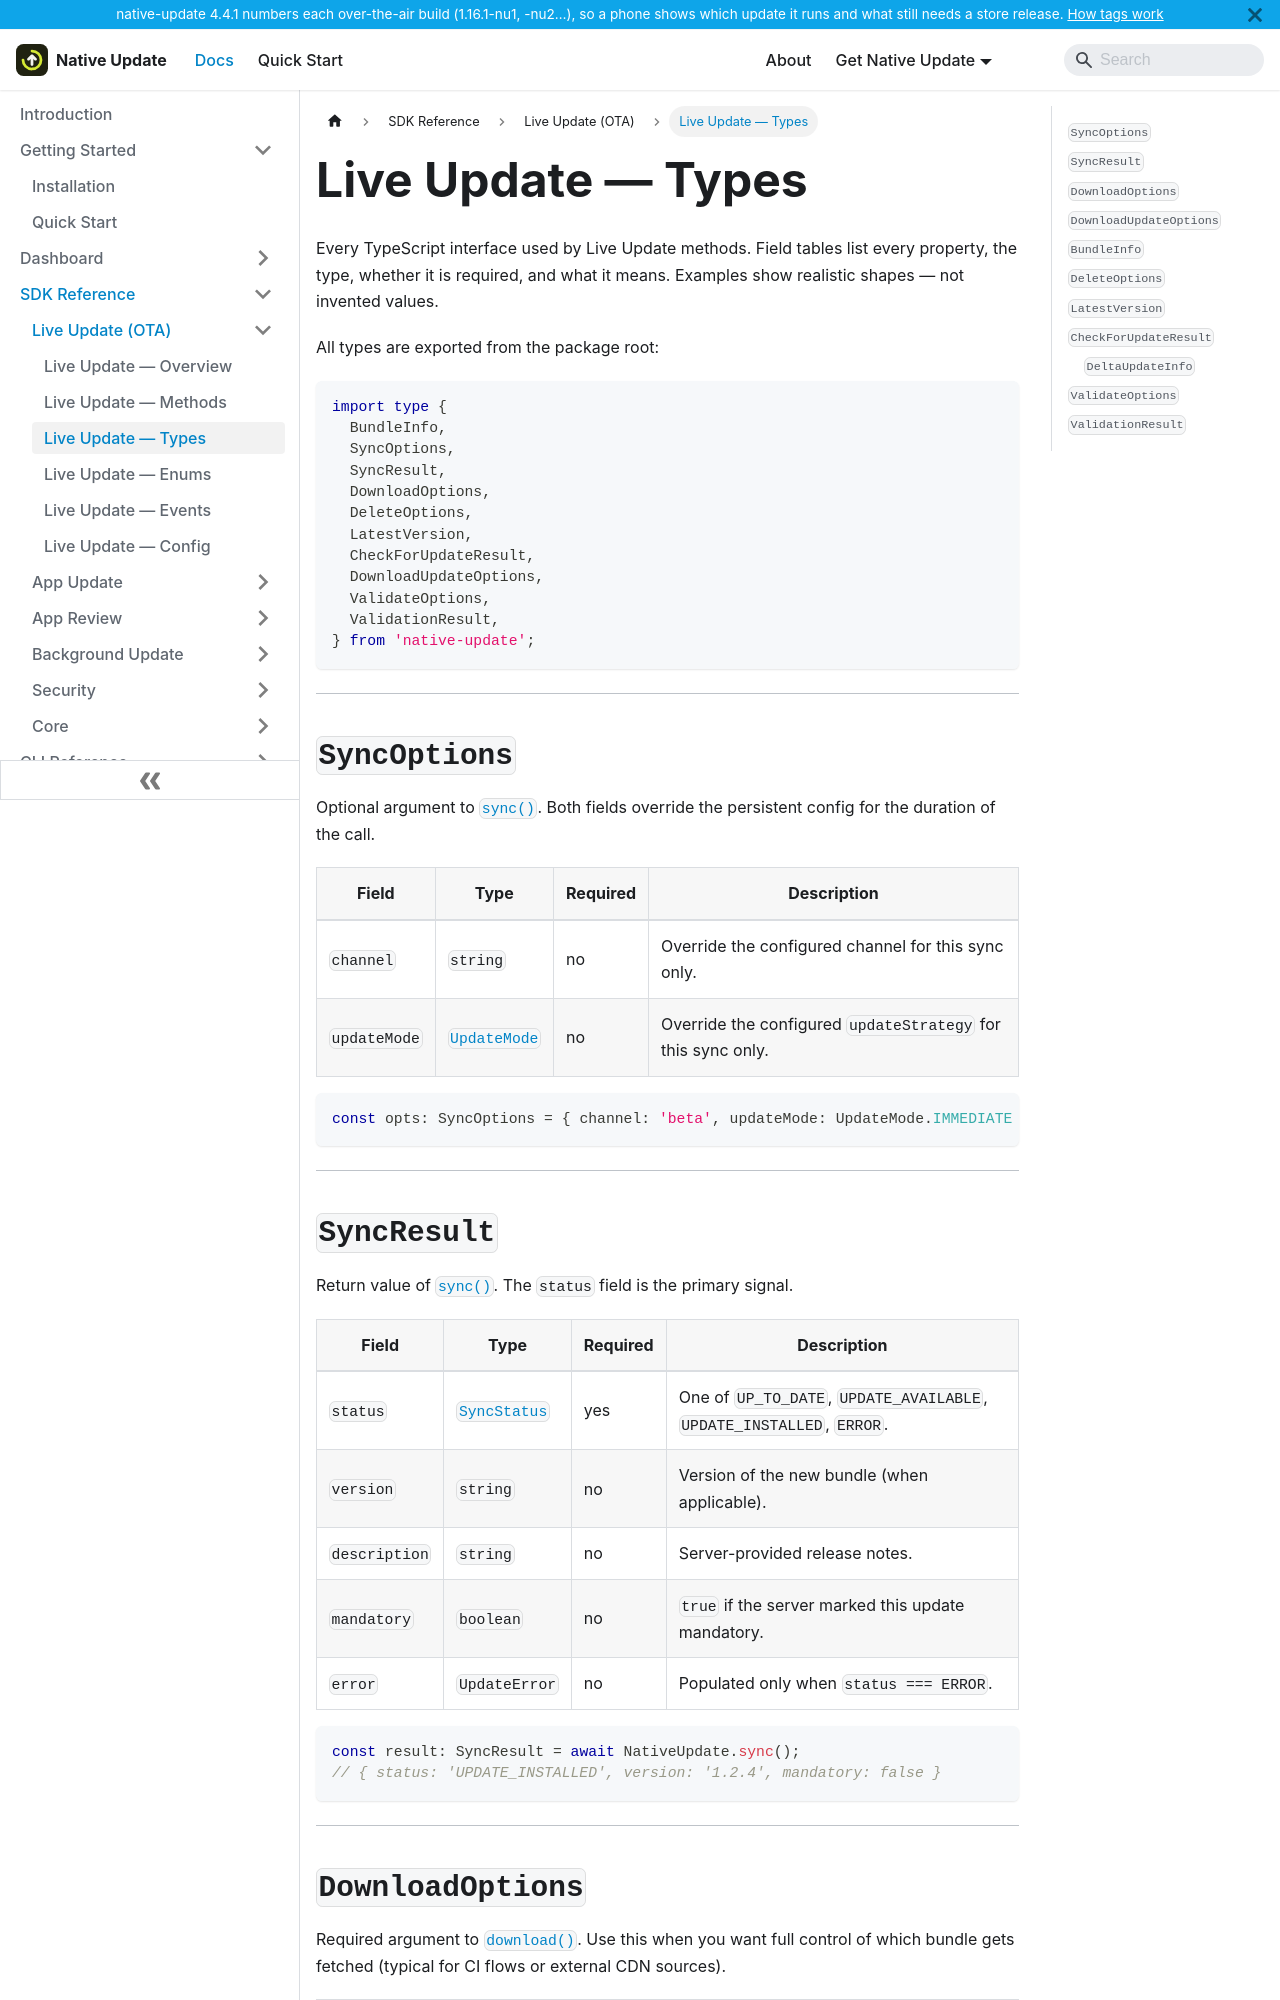

repository: aoneahsan/native-update-docs · page: reference/sdk/live-update/types.html · generator: docusaurus

---
sidebar_position: 3
title: Live Update — Types
description: TypeScript type reference for the Live Update API of native-update. Field-by-field breakdown of BundleInfo, SyncOptions, SyncResult, DownloadOptions, LatestVersion, CheckForUpdateResult, DownloadUpdateOptions, ValidateOptions, ValidationResult, and DeleteOptions.
keywords: [native-update types, BundleInfo, SyncOptions, SyncResult, DownloadOptions, LatestVersion, ValidationResult]
last_update:
  date: 2026-08-05
  author: Native Update team
---

# Live Update — Types

Every TypeScript interface used by Live Update methods. Field tables list every property, the type, whether it is required, and what it means. Examples show realistic shapes — not invented values.

All types are exported from the package root:

```typescript
import type {
  BundleInfo,
  SyncOptions,
  SyncResult,
  DownloadOptions,
  DeleteOptions,
  LatestVersion,
  CheckForUpdateResult,
  DownloadUpdateOptions,
  ValidateOptions,
  ValidationResult,
} from 'native-update';
```

---

## `SyncOptions`

Optional argument to [`sync()`](./methods#syncoptions). Both fields override the persistent config for the duration of the call.

| Field | Type | Required | Description |
|---|---|---|---|
| `channel` | `string` | no | Override the configured channel for this sync only. |
| `updateMode` | [`UpdateMode`](./enums#updatemode) | no | Override the configured `updateStrategy` for this sync only. |

```typescript
const opts: SyncOptions = { channel: 'beta', updateMode: UpdateMode.IMMEDIATE };
```

---
